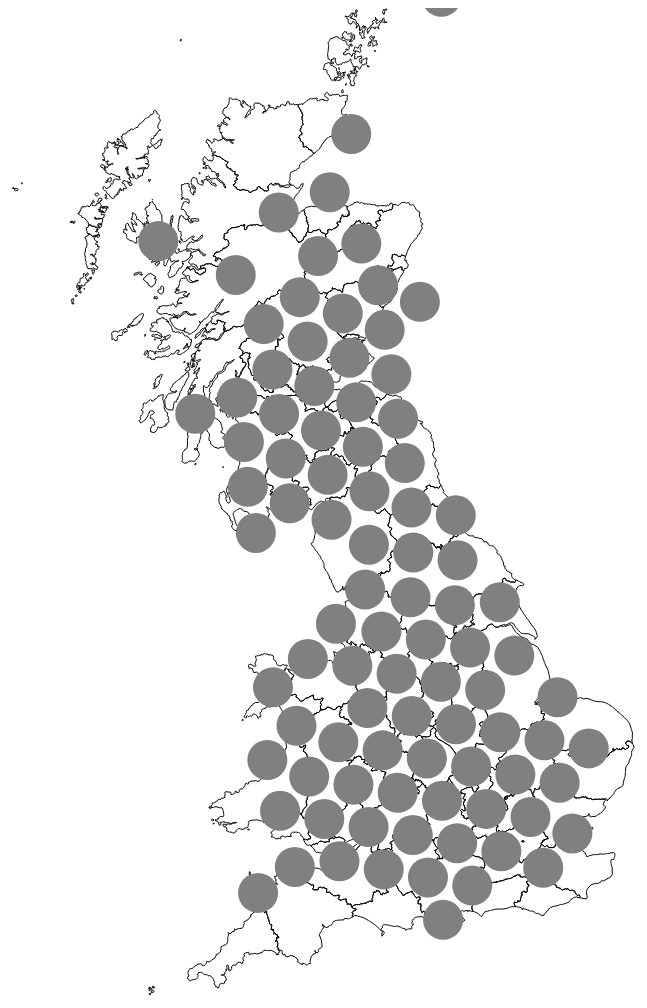
D3 v3 page, settled after 480 driven frames (8 s of simulated time); the page loaded 1 data file(s).



    var width = 960,
        height = 1160,
        padding = 5, // separation between same-color nodes
        maxRadius = 20;

    var projection = d3.geo.mercator().scale(1000);

    var svg = d3.select("body").append("svg")
            .attr("width", width)
            .attr("height", height);


    function resetProjection(json){
        var center = d3.geo.centroid(json)
        var scale  = 150;
        var offset = [width/2, height/2];
        var projection = d3.geo.mercator().scale(scale).center(center)
                .translate(offset);

        // create the path
        var path = d3.geo.path().projection(projection);

        // using the path determine the bounds of the current map and use
        // these to determine better values for the scale and translation
        var bounds  = path.bounds(json);
        var hscale  = scale*width  / (bounds[1][0] - bounds[0][0]);
        var vscale  = scale*height / (bounds[1][1] - bounds[0][1]);
        scale   = (hscale < vscale) ? hscale : vscale;
        offset  = [width - (bounds[0][0] + bounds[1][0])/2,
            height - (bounds[0][1] + bounds[1][1])/2];

        // new projection
        projection = d3.geo.mercator().center(center)
                .scale(scale).translate(offset);
        path = path.projection(projection);

        return {
            projection: projection,
            path: path
        }
    }
    d3.json("../data/uk_counties.topo.json", function(err, data){
        var geodata = topojson.feature(data, data.objects.uk_counties)

        var center = d3.geo.centroid(geodata);
        projection.center(center);

        projection = resetProjection(geodata).projection;
        var path = d3.geo.path().projection(projection);

        var mapG = svg.append('g').attr('class', 'mapG');
        var nodeG = svg.append('g').attr('class', 'nodeG');

        mapG.selectAll("path")
                .data(geodata.features)
                .enter().append("path")
                .attr("d", d3.geo.path().projection(projection)).attr("stroke", "black").style("fill", "none");

        var features = geodata.features;

        var nodes = features.map(function(d){
            var centroid = path.centroid(d);
            return {
                name: d.properties.NAME,
                x: centroid[0],
                y: centroid[1],
                radius: maxRadius,
                cx: centroid[0],
                cy: centroid[1],
            }
        });

        var force = d3.layout.force()
                .nodes(nodes)
                .size([width, height])
                .gravity(.02)
                .charge(0)
                .on("tick", tick)
                .start();

        var node = nodeG.selectAll("circle")
                .data(nodes)
                .enter().append("circle")
                .style("fill", "grey")
                .attr('r', function(d){return d.radius});

        function tick(e) {
            node
                .each(cluster(10 * e.alpha * e.alpha))
                .each(collide(.5))
                .attr("cx", function(d) { return d.x; })
                .attr("cy", function(d) { return d.y; });
        }

        function cluster(alpha) {
            return function(d) {
                d.y += (d.cy - d.y) * alpha;
                d.x += (d.cx - d.x) * alpha;
            };
        }

        // Resolves collisions between d and all other circles.
        function collide(alpha) {
            var quadtree = d3.geom.quadtree(nodes);
            return function(d) {
                var r = d.radius + maxRadius + padding,
                        nx1 = d.x - r,
                        nx2 = d.x + r,
                        ny1 = d.y - r,
                        ny2 = d.y + r;
                quadtree.visit(function(quad, x1, y1, x2, y2) {
                    if (quad.point && (quad.point !== d)) {
                        var x = d.x - quad.point.x,
                                y = d.y - quad.point.y,
                                l = Math.sqrt(x * x + y * y),
                                r = d.radius + quad.point.radius + padding;
                        if (l < r) {
                            l = (l - r) / l * alpha;
                            d.x -= x *= l;
                            d.y -= y *= l;
                            quad.point.x += x;
                            quad.point.y += y;
                        }
                    }
                    return x1 > nx2 || x2 < nx1 || y1 > ny2 || y2 < ny1;
                });
            };
        }

    });

    

### data: ../data/uk_counties.topo.json
{
 "type": "Topology",
 "transform": {
  "scale": [
   0.0002047,
   0.000116
  ],
  "translate": [
   -8.644,
   49.87
  ]
 },
 "arcs": [
  [
   [
    41447,
    19091
   ],
   [
    -31,
    -29
   ],
   [
    -10,
    -57
   ],
   [
    -40,
    -85
   ],
   [
    -102,
    10
   ],
   [
    -82,
    -162
   ],
   [
    -35,
    -47
   ],
   [
    86,
    -237
   ],
   "... 59 more items"
  ],
  [
   [
    39513,
    16901
   ],
   [
    51,
    -19
   ],
   [
    20,
    38
   ],
   [
    -81,
    142
   ],
   [
    -31,
    0
   ],
   [
    -45,
    86
   ],
   [
    -26,
    85
   ],
   [
    -56,
    47
   ],
   "... 48 more items"
  ],
  [
   [
    38953,
    20077
   ],
   [
    0,
    37
   ],
   [
    92,
    181
   ],
   [
    56,
    56
   ],
   [
    -26,
    67
   ],
   [
    -45,
    284
   ],
   [
    35,
    38
   ],
   [
    66,
    -9
   ],
   "... 19 more items"
  ],
  [
   [
    39946,
    21176
   ],
   [
    91,
    -66
   ],
   [
    51,
    0
   ],
   [
    15,
    -38
   ],
   [
    -5,
    -76
   ],
   [
    26,
    -85
   ],
   [
    46,
    -67
   ],
   [
    66,
    29
   ],
   "... 34 more items"
  ],
  [
   [
    39823,
    14038
   ],
   [
    -45,
    -47
   ],
   [
    -51,
    -171
   ]
  ],
  [
   [
    39727,
    13820
   ],
   [
    -41,
    19
   ],
   [
    -56,
    -9
   ],
   [
    -46,
    -123
   ],
   [
    56,
    -67
   ],
   [
    -20,
    -104
   ],
   [
    -66,
    47
   ],
   [
    -56,
    0
   ],
   "... 16 more items"
  ],
  [
   [
    38429,
    12636
   ],
   [
    -41,
    56
   ],
   [
    -56,
    29
   ],
   [
    -91,
    0
   ],
   [
    -16,
    57
   ],
   [
    -45,
    38
   ],
   [
    -194,
    9
   ],
   [
    -61,
    -9
   ],
   "... 47 more items"
  ],
  [
   [
    34897,
    12617
   ],
   [
    5,
    37
   ],
   [
    51,
    95
   ],
   [
    5,
    38
   ],
   [
    -66,
    48
   ],
   [
    0,
    75
   ],
   [
    -81,
    133
   ],
   [
    -46,
    0
   ],
   "... 19 more items"
  ],
  "... 455 more items"
 ],
 "objects": {
  "uk_counties": {
   "type": "GeometryCollection",
   "geometries": [
    "{... 3 keys}",
    "{... 3 keys}",
    "{... 3 keys}",
    "{... 3 keys}",
    "{... 3 keys}",
    "{... 3 keys}",
    "{... 3 keys}",
    "{... 3 keys}",
    "... 83 more items"
   ]
  }
 }
}